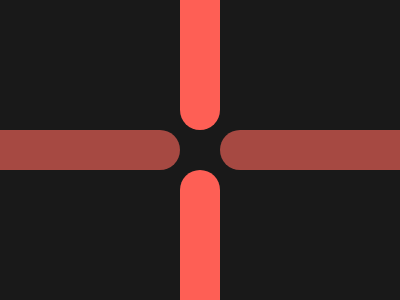

Recreate this image using only HTML and CSS.

<div></div><p a></p><style>body{background:#191919;margin:0;}
    div{background:#FE5F55;width:40px;height:250px;border-radius:30px;position:absolute;left:180px;top:-120px;box-shadow:0 290px 0 0 #FE5F55;}[a]{background:#A64942;width:250px;height:40px;border-radius:30px;left:-70px;position:absolute;top:114px;box-shadow:290px 0 0 0 #A64942;}</style>